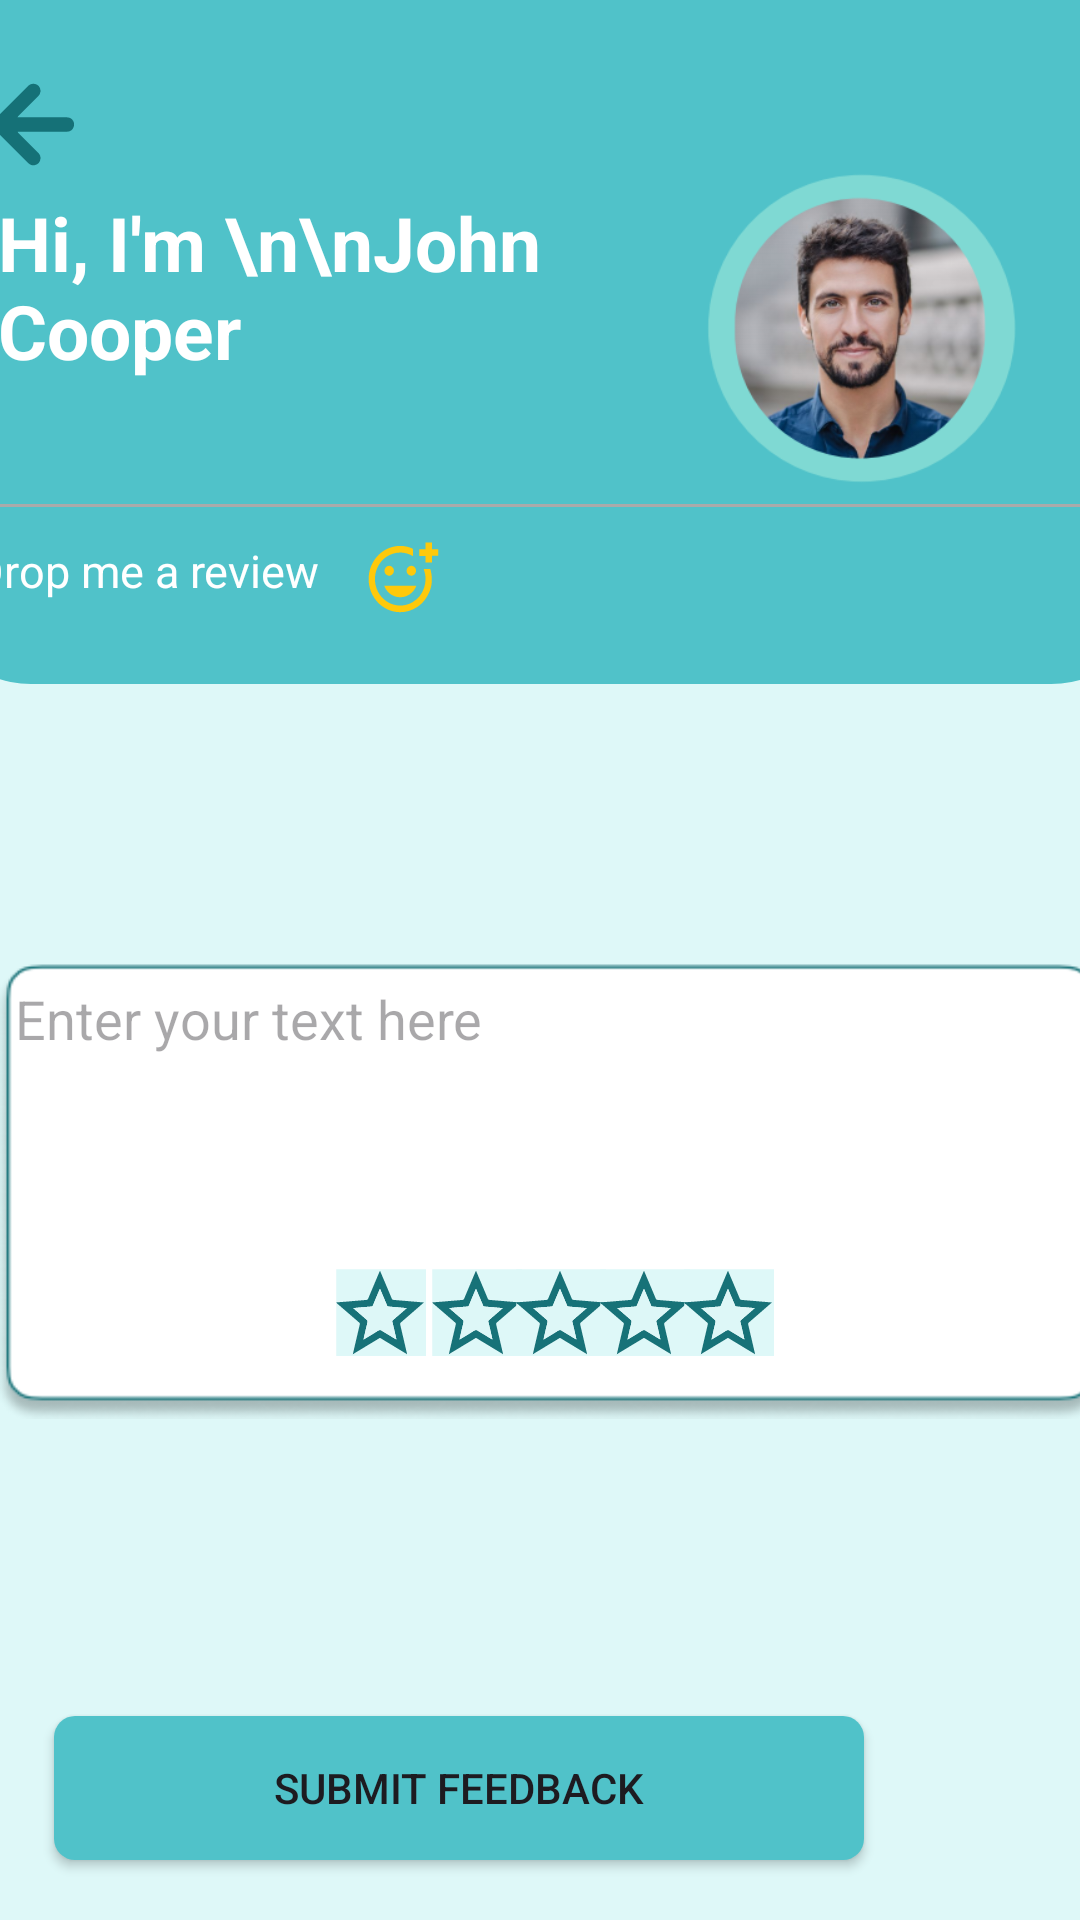

Layout XML and referenced resources for this Android screen:
<!-- AndroidManifest.xml: application theme Theme.I210724 -->
<!-- res/layout/activity_review_johncooper.xml -->
<?xml version="1.0" encoding="utf-8"?>
<androidx.constraintlayout.widget.ConstraintLayout xmlns:android="http://schemas.android.com/apk/res/android"
    xmlns:app="http://schemas.android.com/apk/res-auto"
    xmlns:tools="http://schemas.android.com/tools"
    android:id="@+id/relativeLayout"
    android:layout_width="match_parent"
    android:layout_height="match_parent"
    android:background="@color/bg"
    tools:context=".JohnCooper">

    <androidx.constraintlayout.widget.ConstraintLayout
        android:id="@+id/constraintLayout2"
        android:layout_width="410dp"
        android:layout_height="228dp"
        android:background="@drawable/profile_background"
        app:layout_constraintEnd_toEndOf="parent"
        app:layout_constraintHorizontal_bias="0.5"
        app:layout_constraintStart_toStartOf="parent"
        app:layout_constraintTop_toTopOf="parent">

        <TextView
            android:id="@+id/textView2"
            android:layout_width="130dp"
            android:layout_height="29dp"
            android:layout_marginStart="16dp"
            android:layout_marginTop="180dp"
            android:text="Drop me a review"
            android:textColor="@color/white"
            android:textSize="15sp"
            app:layout_constraintStart_toStartOf="parent"
            app:layout_constraintTop_toTopOf="parent" />

        <ImageView
            android:id="@+id/imageView"
            android:layout_width="40dp"
            android:layout_height="40dp"
            android:layout_marginStart="16dp"
            android:layout_marginTop="24dp"
            android:src="@drawable/back_arrow"
            android:onClick="toJohn"
            app:layout_constraintStart_toStartOf="parent"
            app:layout_constraintTop_toTopOf="parent">

        </ImageView>

        <ImageView
            android:id="@+id/imageView2"
            android:layout_width="161dp"
            android:layout_height="120dp"
            android:layout_marginTop="48dp"
            android:layout_marginEnd="16dp"
            app:layout_constraintEnd_toEndOf="parent"
            app:layout_constraintTop_toTopOf="parent"
            app:srcCompat="@mipmap/john" />

        <View
            android:layout_width="match_parent"
            android:layout_height="1dp"
            android:layout_marginTop="168dp"
            android:background="@android:color/darker_gray"
            app:layout_constraintStart_toStartOf="parent"
            app:layout_constraintTop_toTopOf="parent" />


        <TextView
            android:layout_width="194dp"
            android:layout_height="105dp"
            android:layout_marginStart="24dp"
            android:layout_marginTop="64dp"
            android:text="Hi, I'm \n\nJohn Cooper "
            android:textColor="@color/white"
            android:textSize="25sp"
            android:textStyle="bold"
            app:layout_constraintStart_toStartOf="parent"
            app:layout_constraintTop_toTopOf="parent">

        </TextView>

        <ImageView
            android:layout_width="27dp"
            android:layout_height="25dp"
            android:layout_marginStart="146dp"
            android:layout_marginTop="180dp"
            android:src="@drawable/smiley"
            app:layout_constraintStart_toStartOf="parent"
            app:layout_constraintTop_toTopOf="parent" />


    </androidx.constraintlayout.widget.ConstraintLayout>


    <EditText
        android:layout_width="368dp"
        android:layout_height="157dp"
        android:layout_marginStart="8dp"
        android:layout_marginTop="316dp"
        android:background="@mipmap/edittxtrect"
        android:hint="Enter your text here"
        android:paddingLeft="5dp"
        android:paddingBottom="110dp"
        app:layout_constraintEnd_toEndOf="parent"
        app:layout_constraintHorizontal_bias="0.5"
        app:layout_constraintStart_toStartOf="parent"
        app:layout_constraintTop_toTopOf="parent">

    </EditText>


    <ImageView
        android:layout_width="30dp"
        android:layout_height="29dp"
        android:layout_marginStart="112dp"
        android:layout_marginBottom="188dp"
        android:background="@drawable/starempty"
        app:layout_constraintBottom_toBottomOf="parent"
        app:layout_constraintStart_toStartOf="parent" />

    <ImageView
        android:layout_width="30dp"
        android:layout_height="29dp"
        android:layout_marginStart="144dp"
        android:layout_marginBottom="188dp"
        android:background="@drawable/starempty"
        app:layout_constraintBottom_toBottomOf="parent"
        app:layout_constraintStart_toStartOf="parent" />


    <ImageView
        android:layout_width="30dp"
        android:layout_height="29dp"
        android:layout_marginStart="172dp"
        android:layout_marginBottom="188dp"
        android:background="@drawable/starempty"
        app:layout_constraintBottom_toBottomOf="parent"
        app:layout_constraintStart_toStartOf="parent" />

    <ImageView
        android:layout_width="30dp"
        android:layout_height="29dp"
        android:layout_marginStart="200dp"
        android:layout_marginBottom="188dp"
        android:background="@drawable/starempty"
        app:layout_constraintBottom_toBottomOf="parent"
        app:layout_constraintStart_toStartOf="parent" />

    <ImageView
        android:layout_width="30dp"
        android:layout_height="29dp"
        android:layout_marginStart="228dp"
        android:layout_marginBottom="188dp"
        android:background="@drawable/starempty"
        app:layout_constraintBottom_toBottomOf="parent"
        app:layout_constraintStart_toStartOf="parent" />

    <Button
        android:id="@+id/button5"
        android:layout_width="270dp"
        android:layout_height="48dp"
        android:layout_marginEnd="72dp"
        android:layout_marginBottom="20dp"
        android:background="@drawable/rectangleshape"
        android:text="Submit Feedback"
        android:onClick="toJohn"
        app:layout_constraintBottom_toBottomOf="parent"
        app:layout_constraintEnd_toEndOf="parent" />


</androidx.constraintlayout.widget.ConstraintLayout>
<!-- resources referenced by this layout -->
<resources>
  <color name="bg">#DEF8F8</color>
  <color name="white">#FFFFFFFF</color>
  <!-- drawable back_arrow (drawable) -->
  <vector android:height="400dp" android:viewportHeight="400"
      android:viewportWidth="400" android:width="400dp" xmlns:android="http://schemas.android.com/apk/res/android">
        <path android:fillColor="#157177"
          android:pathData="M222,151C250.99,151 279.49,150.97 307.98,151.02C315.37,151.03 321.99,152.98 327.37,158.55C333.62,165.01 335.58,175.52 332.03,184C328.05,193.49 320.58,198.86 310.38,198.9C257.73,199.1 205.07,199 152.42,199C150.26,199 148.11,199 145.76,199C145.56,201.72 147.58,202.69 148.86,203.97C170.62,225.81 192.25,247.77 214.29,269.33C227.53,282.29 222.41,305.88 203.4,310.32C194.18,312.48 186.76,309.57 180.35,303.17C153.12,275.96 125.93,248.72 98.68,221.53C89.37,212.24 79.95,203.05 70.55,193.85C57.65,181.21 59.03,165.21 74.11,152.45C76.14,150.74 78.15,148.98 80.03,147.11C113.51,113.66 147.09,80.31 180.37,46.67C191.77,35.14 210.89,37.62 218.54,50.71C223.68,59.51 222.56,72.49 214.45,80.48C192.37,102.24 170.56,124.25 148.67,146.2C147.43,147.45 145.76,148.41 145.05,151C170.71,151 196.1,151 222,151z" android:strokeColor="#00000000"/>
  </vector>
  <!-- drawable profile_background (drawable) -->
  <?xml version="1.0" encoding="utf-8"?>
  <shape xmlns:android="http://schemas.android.com/apk/res/android"
      android:shape="rectangle"
      android:padding="10dp">
  
      <solid android:color="@color/cardclr" />
      <corners
          android:bottomRightRadius="35dp"
          android:bottomLeftRadius="35dp" />
  </shape>
  <!-- drawable rectangleshape (drawable) -->
  <?xml version="1.0" encoding="utf-8"?>
  <shape xmlns:android="http://schemas.android.com/apk/res/android"
      android:shape="rectangle"
      android:padding="10dp">
  <solid android:color="#50c2c9"/>
      <corners
         android:radius="7dp" />
  </shape>
  <!-- drawable smiley: vector/xml drawable (drawable, 4730 chars, omitted) -->
  <!-- drawable starempty: vector/xml drawable (drawable, 4444 chars, omitted) -->
  <!-- mipmap edittxtrect: png bitmap (mipmap-hdpi, 7426 bytes) -->
  <!-- mipmap john: png bitmap (mipmap-hdpi, 64196 bytes) -->
  <style name="Theme.I210724" parent="Base.Theme.I210724" />
  <color name="cardclr">#50c2c9</color>
  <style name="Base.Theme.I210724" parent="Theme.Material3.DayNight.NoActionBar">
          
          <item name="colorPrimary">@color/my_primary</item>
          <item name="colorPrimaryVariant">@color/my_primary</item>
          <item name="colorOnPrimary">@color/white</item>
  
          
          <item name="colorSecondary">@color/my_secondary</item>
          <item name="colorSecondaryVariant">@color/my_secondary</item>
          <item name="colorOnSecondary">@color/white</item>
  
          
          <item name="android:statusBarColor">@color/my_primary</item>
          
          
      </style>
  <color name="my_primary">#00A0E8</color>
  <color name="my_secondary">#b6ece7</color>
</resources>
